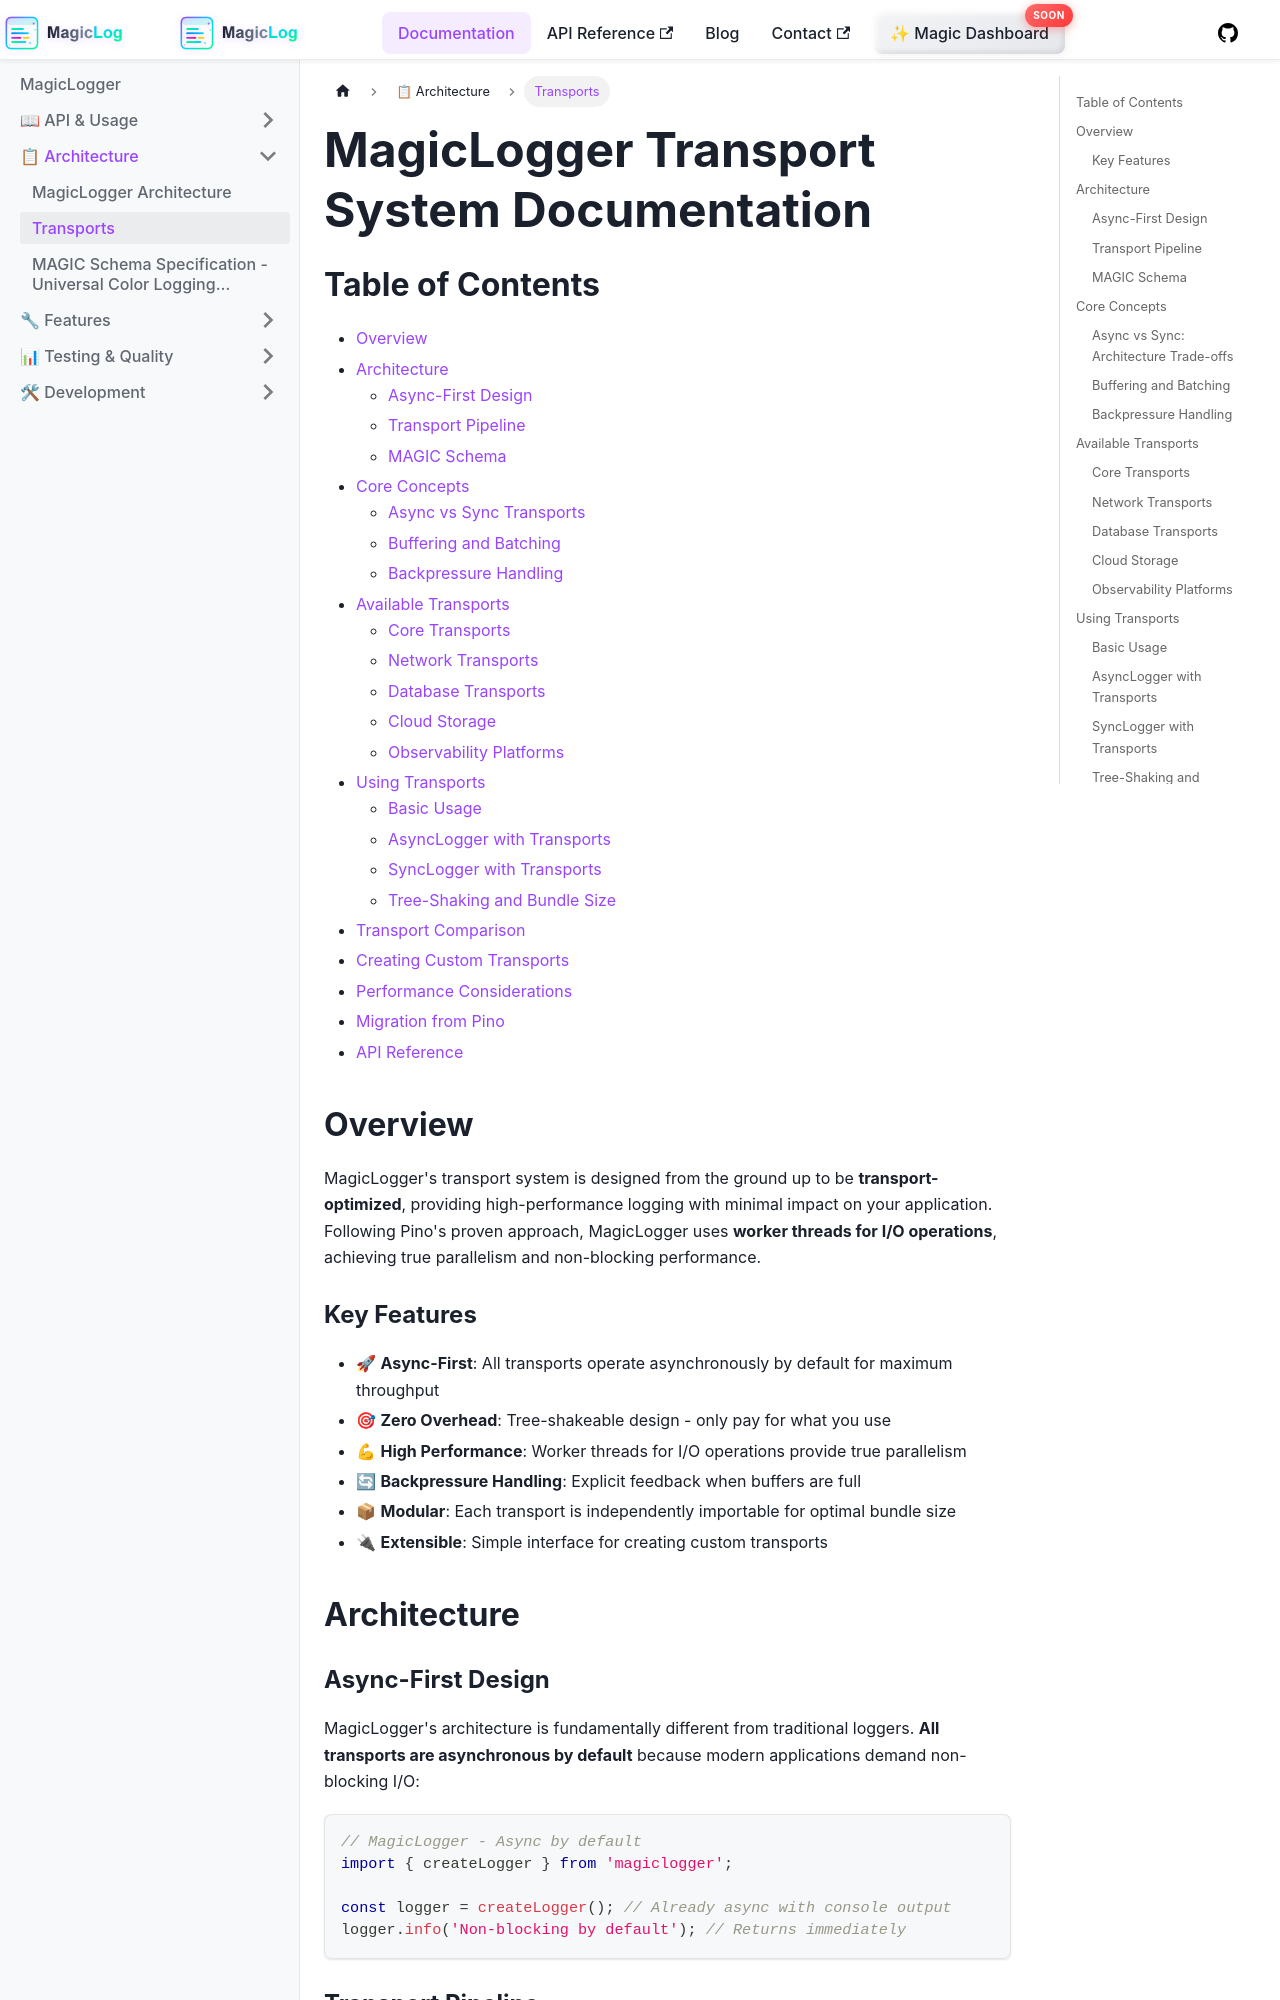

repository: manicinc/magiclogger · page: docs/TRANSPORTS/index.html · generator: docusaurus

---
id: TRANSPORTS
title: Transport System Documentation
sidebar_label: Transports
---

# MagicLogger Transport System Documentation

## Table of Contents

- [Overview](#overview)
- [Architecture](#architecture)
  - [Async-First Design](#async-first-design)
  - [Transport Pipeline](#transport-pipeline)
  - [MAGIC Schema](#magic-schema)
- [Core Concepts](#core-concepts)
  - [Async vs Sync Transports](#async-vs-sync-transports)
  - [Buffering and Batching](#buffering-and-batching)
  - [Backpressure Handling](#backpressure-handling)
- [Available Transports](#available-transports)
  - [Core Transports](#core-transports)
  - [Network Transports](#network-transports)
  - [Database Transports](#database-transports)
  - [Cloud Storage](#cloud-storage)
  - [Observability Platforms](#observability-platforms)
- [Using Transports](#using-transports)
  - [Basic Usage](#basic-usage)
  - [AsyncLogger with Transports](#asynclogger-with-transports)
  - [SyncLogger with Transports](#synclogger-with-transports)
  - [Tree-Shaking and Bundle Size](#tree-shaking-and-bundle-size)
- [Transport Comparison](#transport-comparison)
- [Creating Custom Transports](#creating-custom-transports)
- [Performance Considerations](#performance-considerations)
- [Migration from Pino](#migration-from-pino)
- [API Reference](#api-reference)

## Overview

MagicLogger's transport system is designed from the ground up to be **transport-optimized**, providing high-performance logging with minimal impact on your application. Following Pino's proven approach, MagicLogger uses **worker threads for I/O operations**, achieving true parallelism and non-blocking performance.

### Key Features

- 🚀 **Async-First**: All transports operate asynchronously by default for maximum throughput
- 🎯 **Zero Overhead**: Tree-shakeable design - only pay for what you use  
- 💪 **High Performance**: Worker threads for I/O operations provide true parallelism
- 🔄 **Backpressure Handling**: Explicit feedback when buffers are full
- 📦 **Modular**: Each transport is independently importable for optimal bundle size
- 🔌 **Extensible**: Simple interface for creating custom transports

## Architecture
